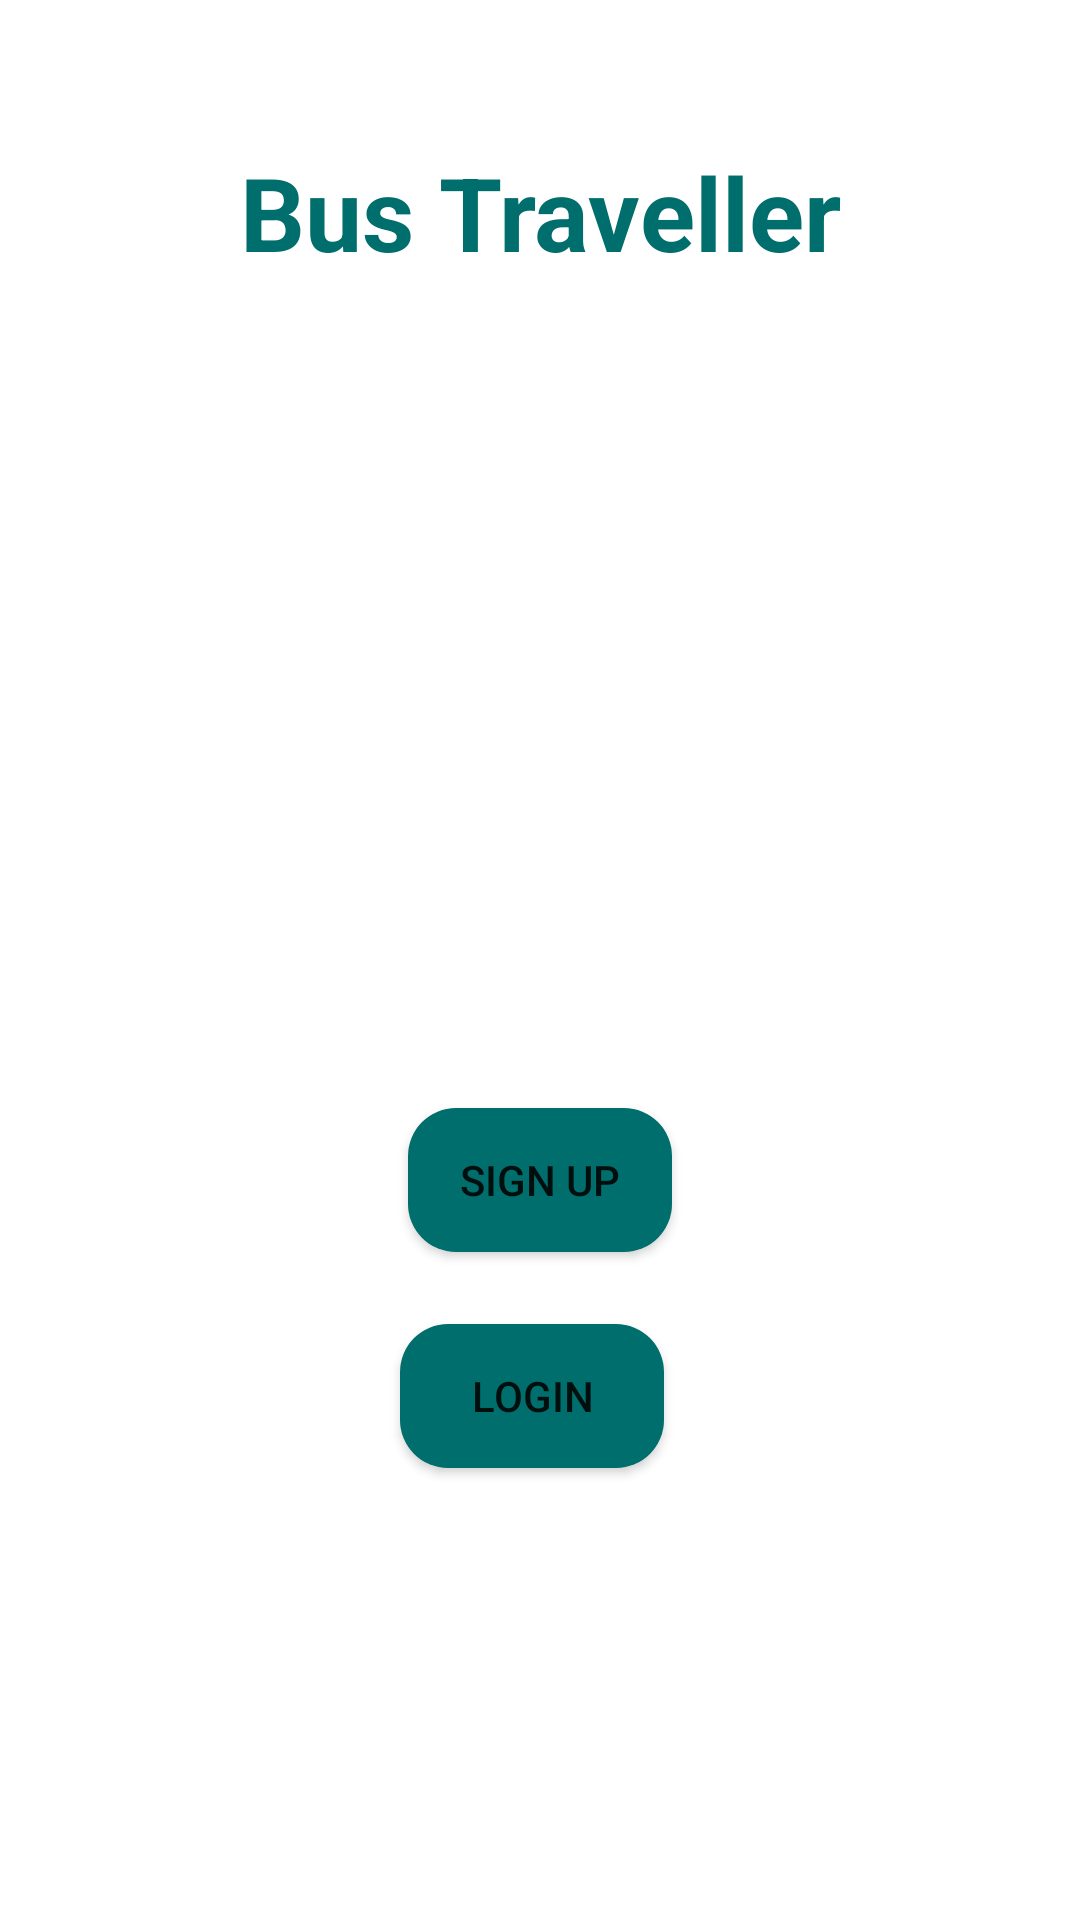

The Android layout XML behind this screen, and the referenced resources:
<!-- AndroidManifest.xml: application theme Theme.BusTraveler -->
<!-- res/layout/activity_main.xml -->
<?xml version="1.0" encoding="utf-8"?>
<androidx.constraintlayout.widget.ConstraintLayout xmlns:android="http://schemas.android.com/apk/res/android"
    xmlns:app="http://schemas.android.com/apk/res-auto"
    xmlns:tools="http://schemas.android.com/tools"
    android:id="@+id/btnLogin"
    android:layout_width="match_parent"
    android:layout_height="match_parent"
    android:padding="16dp"
    tools:context=".MainActivity">

    <TextView
        android:id="@+id/tvBusTraveler"
        android:layout_width="wrap_content"
        android:layout_height="wrap_content"
        android:layout_marginTop="32dp"
        android:text="Bus Traveller"
        android:textColor="@color/purple_200"
        android:textSize="34sp"
        android:textStyle="bold"
        app:layout_constraintEnd_toEndOf="parent"
        app:layout_constraintStart_toStartOf="parent"
        app:layout_constraintTop_toTopOf="parent" />

    <Button
        android:id="@+id/btnRegister"
        android:layout_width="wrap_content"
        android:layout_height="48dp"
        android:layout_marginTop="276dp"
        android:background="@drawable/round_corner_button"
        android:text="Sign Up"
        app:layout_constraintEnd_toEndOf="parent"
        app:layout_constraintHorizontal_bias="0.5"
        app:layout_constraintStart_toStartOf="parent"
        app:layout_constraintTop_toBottomOf="@+id/tvBusTraveler" />

    <Button
        android:id="@+id/btnLoginNav"
        android:layout_width="wrap_content"
        android:layout_height="wrap_content"
        android:layout_marginTop="24dp"
        android:background="@drawable/round_corner_button"
        android:text="Login"
        app:layout_constraintEnd_toEndOf="parent"
        app:layout_constraintHorizontal_bias="0.489"
        app:layout_constraintStart_toStartOf="parent"
        app:layout_constraintTop_toBottomOf="@+id/btnRegister" />

    <Button
        android:id="@+id/btnScanner"
        android:layout_width="wrap_content"
        android:layout_height="wrap_content"
        android:layout_marginTop="180dp"
        android:background="@drawable/round_corner_button"
        android:text="Scanner"
        app:layout_constraintEnd_toEndOf="parent"
        app:layout_constraintStart_toStartOf="parent"
        app:layout_constraintTop_toBottomOf="@+id/btnLoginNav" />

</androidx.constraintlayout.widget.ConstraintLayout>
<!-- resources referenced by this layout -->
<resources>
  <color name="purple_200">#006E6C</color>
  <!-- drawable round_corner_button (drawable) -->
  <?xml version="1.0" encoding="utf-8"?>
  <shape xmlns:android="http://schemas.android.com/apk/res/android">
      <corners android:radius="16dp"></corners>
      <solid android:color="#006E6C"></solid>
  
  </shape>
  <style name="Theme.BusTraveler" parent="Theme.MaterialComponents.DayNight.DarkActionBar">
          
          <item name="colorPrimary">@color/purple_500</item>
          <item name="colorPrimaryVariant">@color/purple_700</item>
          <item name="colorOnPrimary">@color/white</item>
          
          <item name="colorSecondary">@color/teal_200</item>
          <item name="colorSecondaryVariant">@color/teal_700</item>
          <item name="colorOnSecondary">@color/black</item>
          
          <item name="android:statusBarColor">?attr/colorPrimaryVariant</item>
          
      </style>
  <color name="purple_500">#006E6C</color>
  <color name="purple_700">#006E6C</color>
  <color name="white">#FFFFFFFF</color>
  <color name="teal_200">#FF03DAC5</color>
  <color name="teal_700">#FF018786</color>
  <color name="black">#FF000000</color>
</resources>
